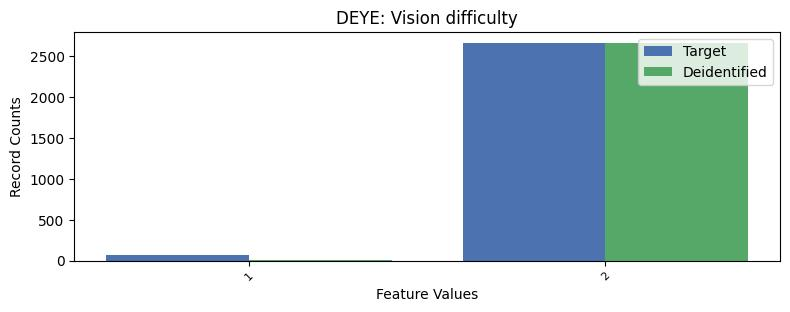

The table this chart was drawn from, first rows:
, DEYE, count_target, count_deidentified
0, 2, 2660, 2663
1, 1, 64, 10
